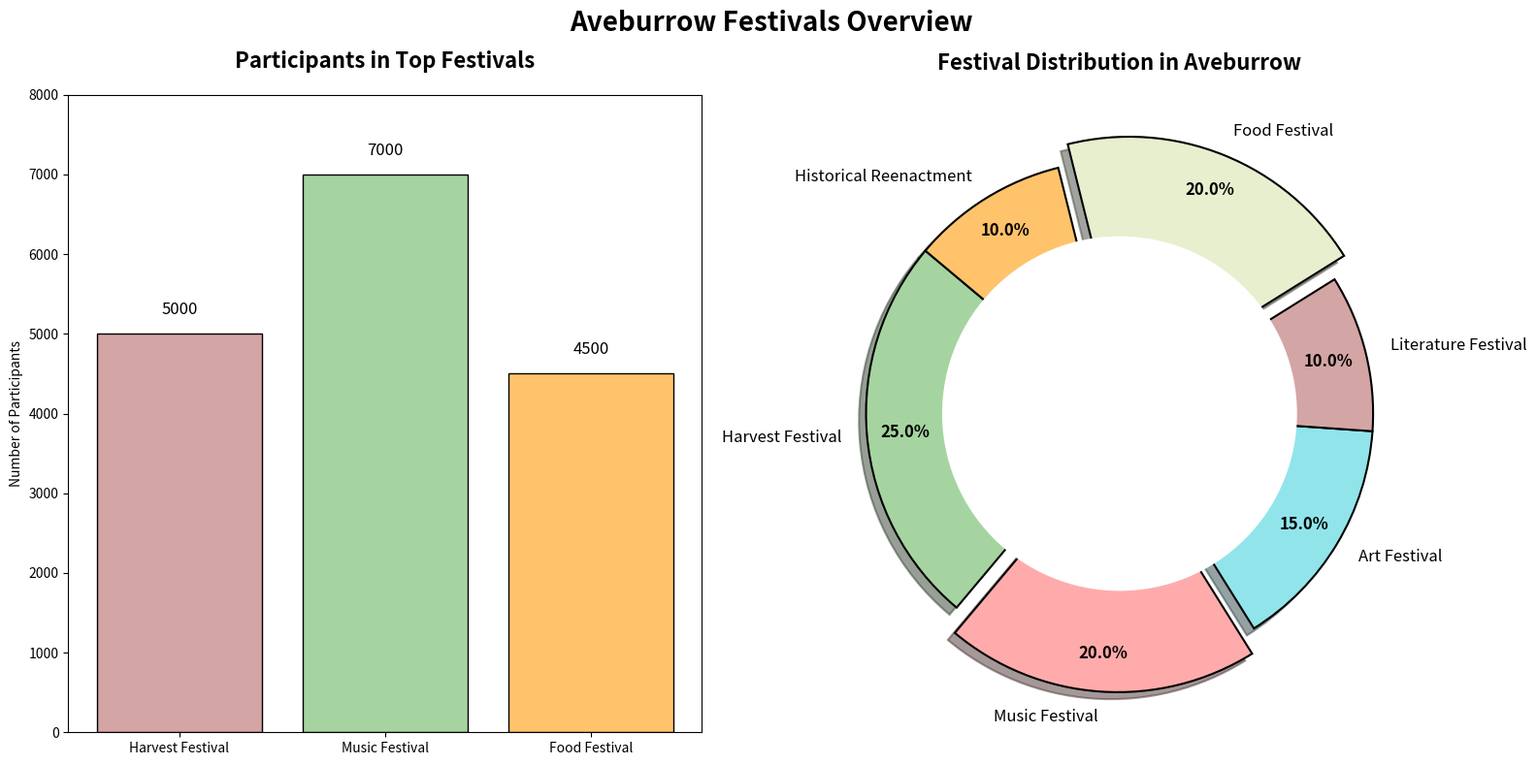

Reproduce this figure in Python.
import matplotlib.pyplot as plt
import numpy as np

festival_labels = ['Harvest Festival', 'Music Festival', 'Art Festival', 'Literature Festival', 'Food Festival', 'Historical Reenactment']
festival_distribution = [25, 20, 15, 10, 20, 10]
festival_colors = ['#A5D4A0', '#FFABAB', '#92E4EB', '#D4A5A5', '#E7EFCF', '#FFC36C']
explode = (0, 0.1, 0, 0, 0.1, 0)

festival_names = ['Harvest Festival', 'Music Festival', 'Food Festival']
bar_colors = ['#D4A5A5', '#A5D4A0', '#FFC36C']
participants = [5000, 7000, 4500]

fig, ax = plt.subplots(1, 2, figsize=(16, 8))

bars = ax[0].bar(festival_names, participants, color=bar_colors, edgecolor='black')
for bar in bars:
    yval = bar.get_height()
    ax[0].text(bar.get_x() + bar.get_width()/2, yval + 200, int(yval), ha='center', va='bottom', fontsize=12)

ax[0].set_title("Participants in Top Festivals", fontsize=16, fontweight='bold', pad=20)
ax[0].set_ylabel("Number of Participants")
ax[0].set_ylim(0, 8000)

wedges, texts, autotexts = ax[1].pie(
    festival_distribution, 
    labels=festival_labels, 
    colors=festival_colors, 
    explode=explode, 
    autopct='%1.1f%%', 
    startangle=140, 
    pctdistance=0.85, 
    wedgeprops=dict(edgecolor='black', linewidth=1.5),
    shadow=True
)
plt.setp(autotexts, size=12, weight="bold", color='black')
plt.setp(texts, size=12)

centre_circle = plt.Circle((0, 0), 0.70, fc='white')
fig.gca().add_artist(centre_circle)

ax[1].set_title("Festival Distribution in Aveburrow", fontsize=16, fontweight='bold', pad=20)

fig.suptitle("Aveburrow Festivals Overview", fontsize=20, fontweight='bold',)

plt.tight_layout()
plt.show()
